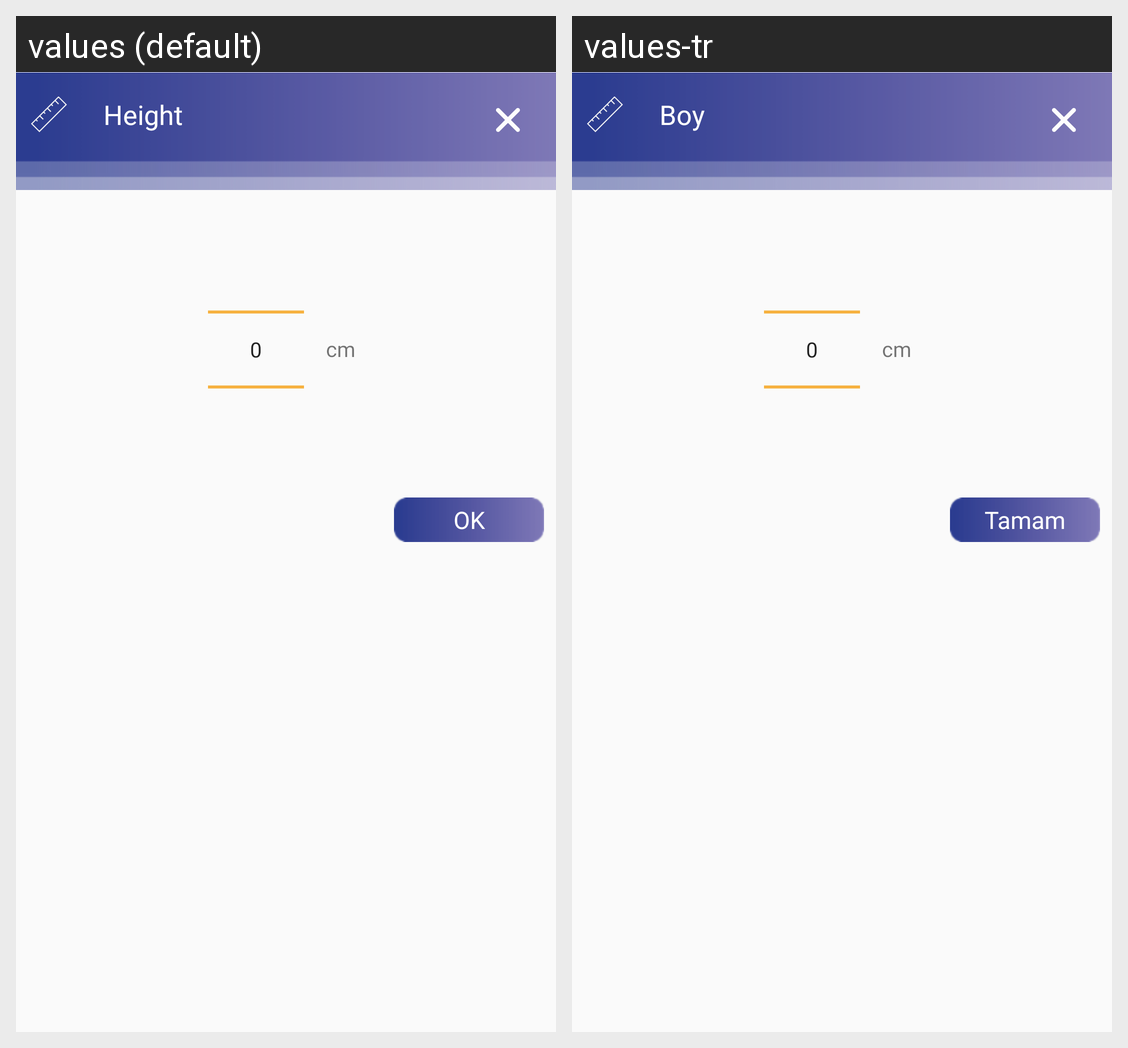

The Android screen above is rendered under two locales of the same app. Produce the string resources it draws, with the default and per-locale values.
Android screen res/layout/dialog_select_height.xml rendered under 2 locales, left to right: values (default), values-tr. Device: Nexus 5 (rendered at 1080×1920; each locale shown at half size, 540×960, under a caption strip naming it); theme AppTheme.
Strings drawn on this screen, with the default value and each locale's value (text and hints the layout hard-codes, and strings that could not be matched under every locale, appear in the picture but are not listed):

height
  values: Height
  values-tr: Boy

okey
  values: OK
  values-tr: Tamam
